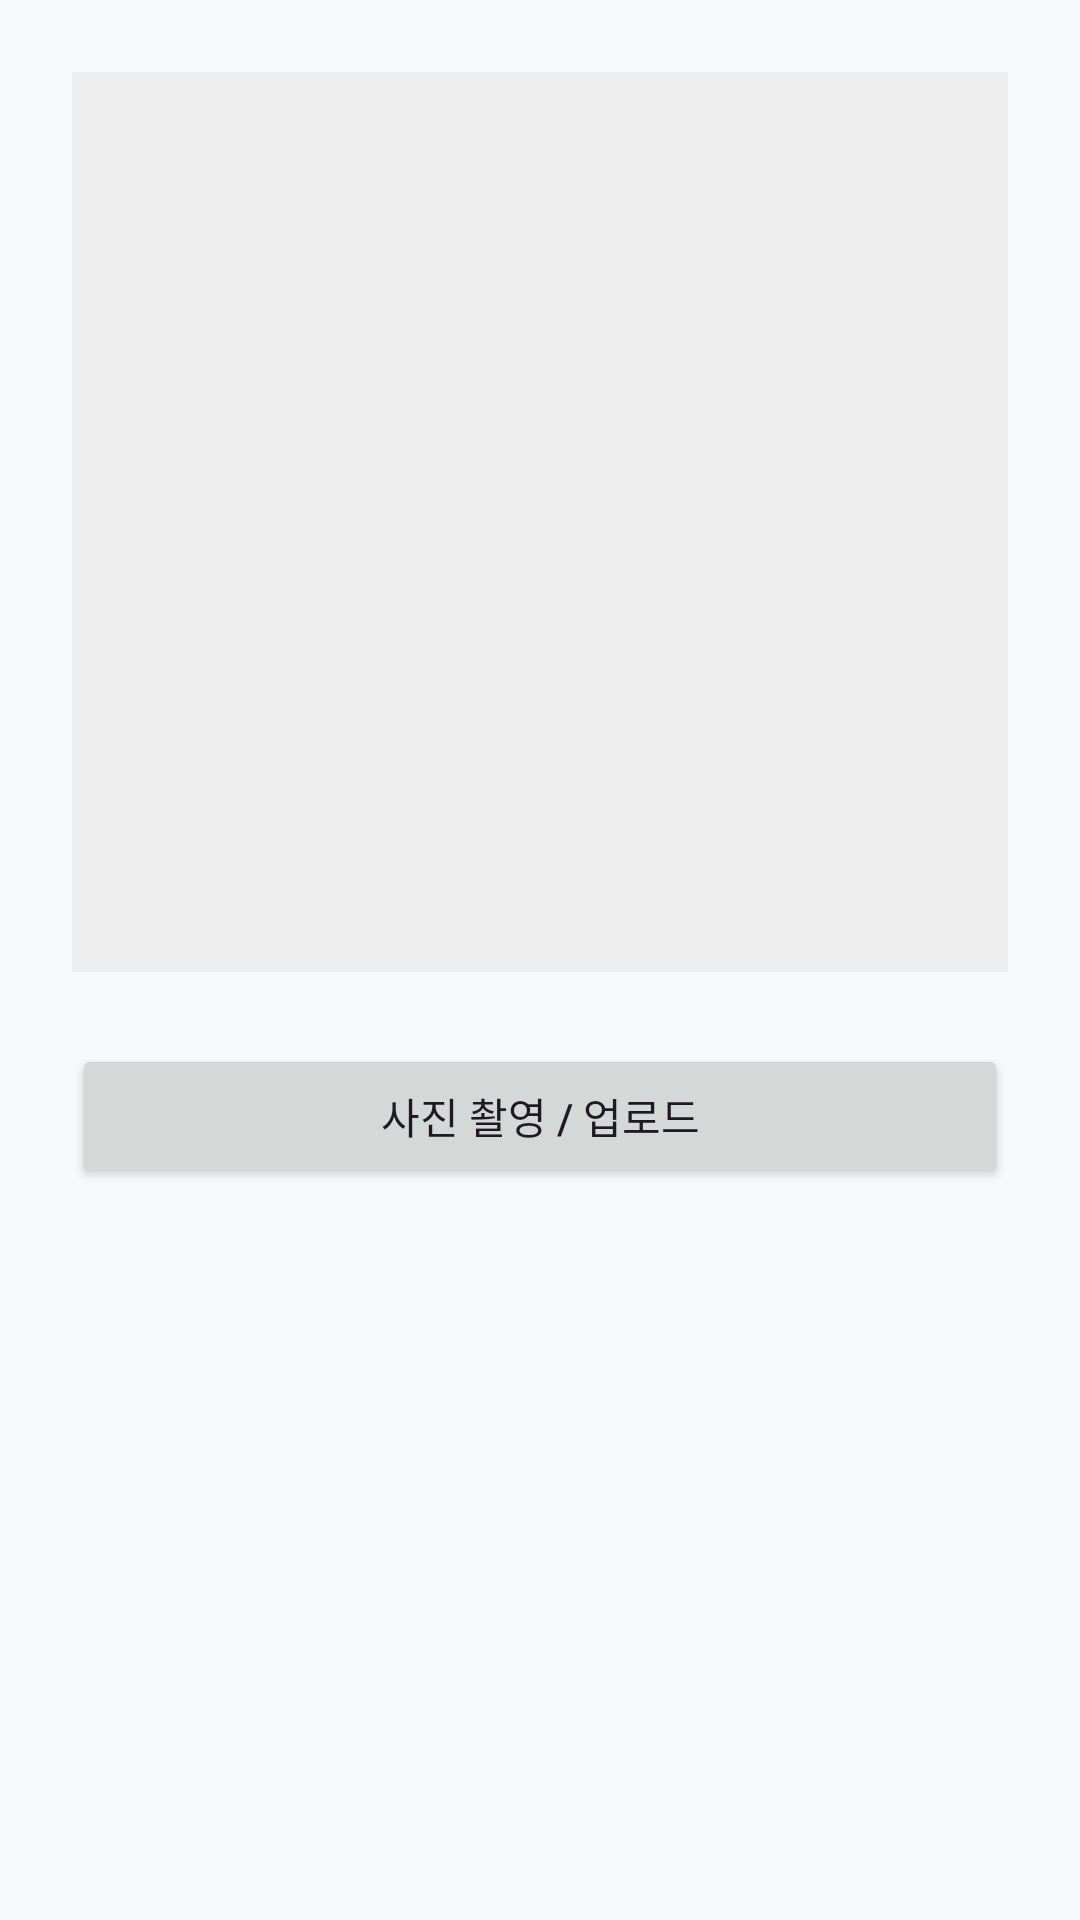

Produce the Android XML layout that renders to this screen, including the resource entries it uses.
<!-- AndroidManifest.xml: activity theme Theme.Medicine -->
<!-- res/layout/activity_camera.xml -->
<?xml version="1.0" encoding="utf-8"?>
<LinearLayout
    xmlns:android="http://schemas.android.com/apk/res/android"
    android:layout_width="match_parent"
    android:layout_height="match_parent"
    android:orientation="vertical"
    android:padding="24dp">

    <ImageView
        android:id="@+id/img_preview"
        android:layout_width="match_parent"
        android:layout_height="300dp"
        android:scaleType="centerCrop"
        android:background="#EEEEEE"
        android:contentDescription="Image Preview" />

    <Button
        android:id="@+id/btn_capture"
        android:layout_width="match_parent"
        android:layout_height="wrap_content"
        android:text="사진 촬영 / 업로드"
        android:layout_marginTop="24dp" />

</LinearLayout>
<!-- resources referenced by this layout -->
<resources>
  <style name="Theme.Medicine" parent="Theme.Material3.DayNight">
          <item name="colorPrimary">@color/primary_green</item>
          <item name="colorOnPrimary">@color/text_white</item>
          <item name="colorPrimaryContainer">@color/primary_green_light</item>
          <item name="colorOnPrimaryContainer">@color/primary_green_dark</item>
  
          <item name="colorSecondary">@color/primary_green_dark</item>
          <item name="colorOnSecondary">@color/text_white</item>
  
          <item name="android:colorBackground">@color/background_light</item>
          <item name="colorSurface">@color/card_background</item>
          <item name="colorOnBackground">@color/text_primary</item>
  
          <item name="android:statusBarColor">@color/primary_green_dark</item>
          <item name="android:navigationBarColor">@color/background_light</item>
          <item name="android:windowLightStatusBar">true</item>
      </style>
  <color name="primary_green">#FF4CAF50</color>
  <color name="primary_green_light">#FFC8E6C9</color>
  <color name="primary_green_dark">#FF388E3C</color>
  <color name="background_light">#FFF8F9FA</color>
  <color name="card_background">#FFFFFFFF</color>
  <color name="text_primary">#FF333333</color>
</resources>
